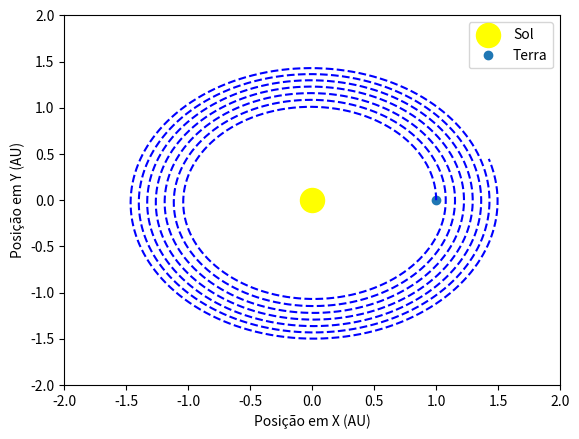

Write the Python code that produced this figure.
import numpy as np
import matplotlib.pyplot as plt
from matplotlib.animation import FuncAnimation

t0 = 0
tf = 10
dt = 0.001  
v0 = 2 * np.pi
x0 = 1.0

G = 4.0 * np.pi ** 2

t = np.arange(t0, tf, dt)           
a = np.zeros([np.size(t), 2])

v = np.zeros([np.size(t), 2])
v[0, :] = np.array([0, v0])

r = np.zeros([np.size(t), 2])       
r[0, :] = np.array([x0, 0.0])

for i in range(np.size(t) - 1):
    a[i, :] = -G * r[i, :] / np.linalg.norm(r[i, :]) ** 3
    v[i + 1, :] = v[i, :] + a[i, :] * dt
    r[i + 1, :] = r[i, :] + v[i, :] * dt

# Ex3
fig, ax = plt.subplots()

ax.scatter(0, 0, color='yellow', s=300, label='Sol')

terra, = ax.plot(r[0,0], r[0,1], 'o', label='Terra')
ax.set(xlim=[-2, 2], ylim=[-2, 2])

def update(frame):
    # terra.set_data([r[frame, 0], r[frame, 1]])
    terra.set_xdata([r[frame, 0]])
    terra.set_ydata([r[frame, 1]])
    return terra,

# ani = FuncAnimation(fig, update, frames=np.arange(0, len(t), 10), interval=20)
ani = FuncAnimation(fig, update, frames= 600, interval=5)


ax.plot(r[:, 0], r[:, 1], 'b--', )    
plt.xlabel("Posição em X (AU)")
plt.ylabel("Posição em Y (AU)")
plt.legend()
plt.pause(0.01)
plt.show()

print("A volta da Terra ao Sol não é fechada")
print("Sim")